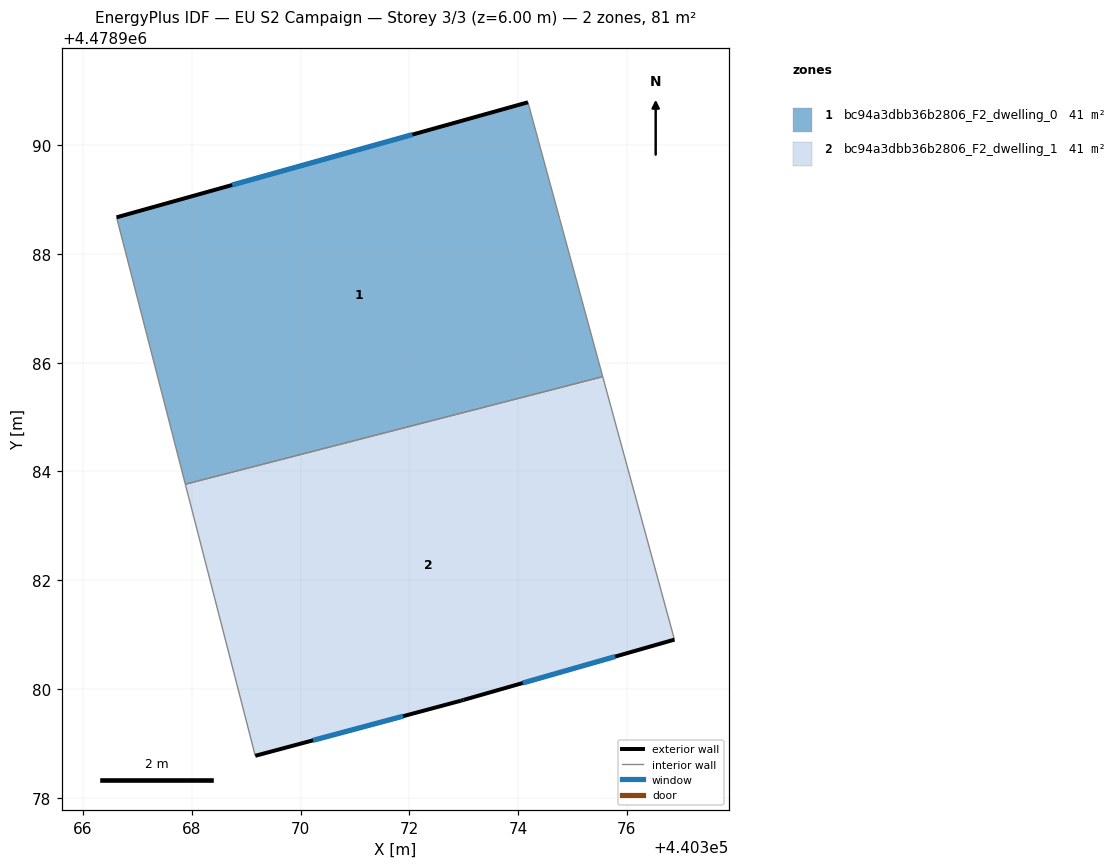
=== STOREY PLAN SPEC (per zone: floor XY polygon, exterior-wall plan segments, windows/doors) ===
zone 1: bc94a3dbb36b2806_F2_dwelling_0  (40.6 m²)
  floor: (440375.56, 4478985.74) (440374.18, 4478990.79) (440366.62, 4478988.67) (440367.88, 4478983.76)
  exterior wall: (440366.62, 4478988.67) – (440374.18, 4478990.79)  [7.9 m]
    window: (440368.74, 4478989.27) – (440372.06, 4478990.19)  [4.5 m²]
  interior walls: 3
zone 2: bc94a3dbb36b2806_F2_dwelling_1  (40.6 m²)
  floor: (440376.88, 4478980.91) (440375.56, 4478985.74) (440367.88, 4478983.76) (440369.17, 4478978.77) (440372.95, 4478979.79) (440373.00, 4478979.80)
  exterior wall: (440376.88, 4478980.91) – (440373.00, 4478979.80)  [4.0 m]
    window: (440375.79, 4478980.60) – (440374.09, 4478980.11)  [2.3 m²]
  exterior wall: (440373.00, 4478979.80) – (440372.95, 4478979.79)  [0.0 m]
  exterior wall: (440372.95, 4478979.79) – (440369.17, 4478978.77)  [3.9 m]
    window: (440371.89, 4478979.50) – (440370.23, 4478979.06)  [2.3 m²]
  interior walls: 3

=== DERIVED (storey summary) ===
Building: EU S2 Campaign
Storey: 3 of 3  (floor level z = 6.00 m)
Storey gross floor area: 81.2 m²
Zones on this storey: 2
  - bc94a3dbb36b2806_F2_dwelling_0: floor 40.6 m²; exterior wall 7.9 m (23.6 m²); 1 window(s) 4.5 m²; WWR 19.2%
  - bc94a3dbb36b2806_F2_dwelling_1: floor 40.6 m²; exterior wall 8.0 m (24.0 m²); 2 window(s) 4.6 m²; WWR 19.1%
Zone adjacency (shared interzone walls):
  - bc94a3dbb36b2806_F2_dwelling_0 ↔ bc94a3dbb36b2806_F2_dwelling_1